Image classification data set "data" (7070sumit/Fracture-Analysis on GitHub). Class labels (2): fractured, normal.

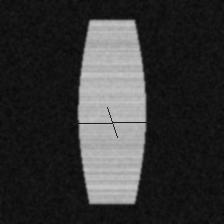
Label: fractured

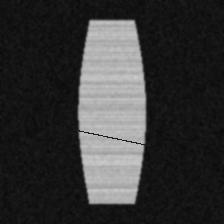
Label: fractured

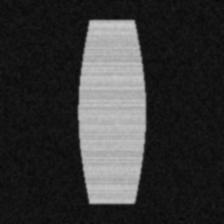
Label: normal

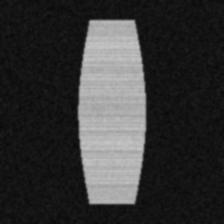
Label: normal

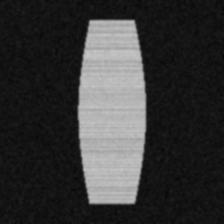
Label: normal

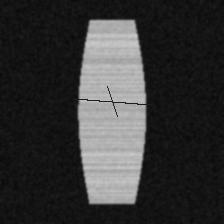
Label: fractured
